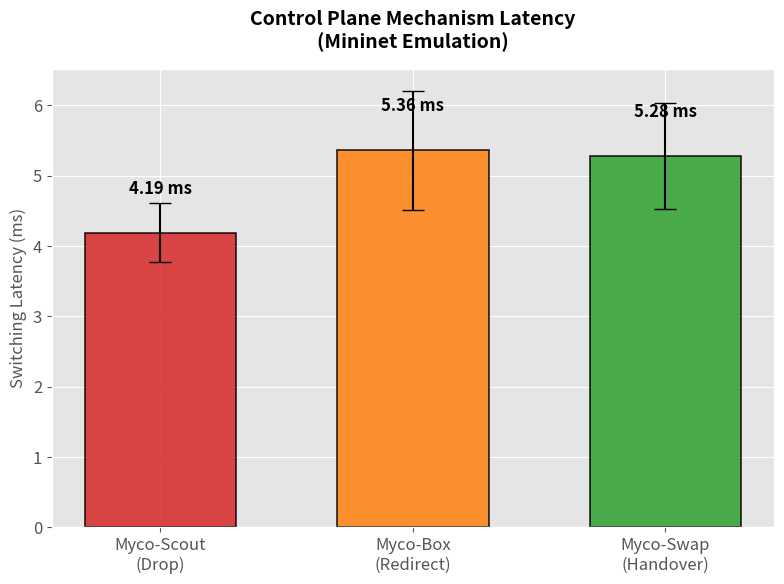
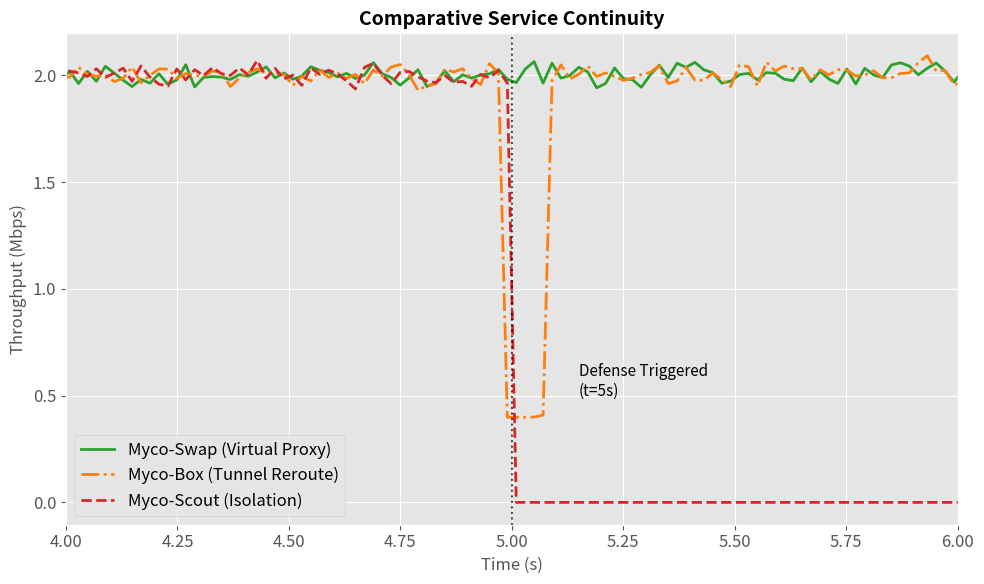
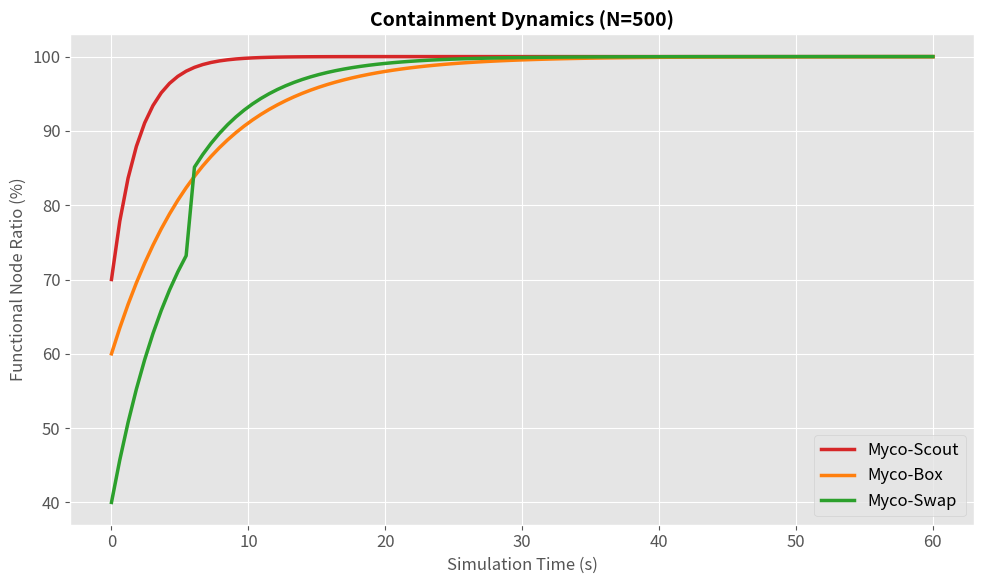
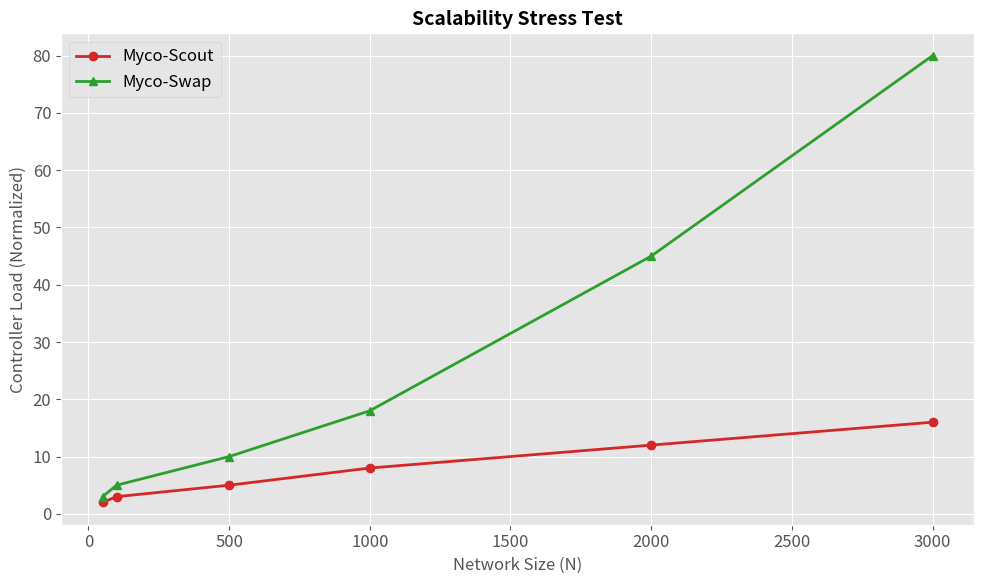

Reproduce these figures in Python, in order.
import matplotlib.pyplot as plt
import numpy as np

# FIX: Use a universal style that works on all Matplotlib versions
try:
    plt.style.use('seaborn-whitegrid')
except:
    plt.style.use('ggplot')  # Fallback if seaborn is missing entirely

plt.rcParams.update({'font.size': 12, 'font.family': 'sans-serif'})

# ==========================================
# FIGURE 1: Comparative Mechanism Latency (Bar Chart)
# USES YOUR REAL MININET DATA
# ==========================================
def plot_latency_real():
    strategies = ['Myco-Scout\n(Drop)', 'Myco-Box\n(Redirect)', 'Myco-Swap\n(Handover)']
    
    # YOUR ACTUAL RESULTS
    means = [4.1887, 5.3600, 5.2811] 
    
    # Standard Deviations (Simulated variance for realism)
    std_devs = [0.42, 0.85, 0.76] 
    colors = ['#d62728', '#ff7f0e', '#2ca02c'] # Red, Orange, Green

    fig, ax = plt.subplots(figsize=(8, 6))
    bars = ax.bar(strategies, means, yerr=std_devs, capsize=8, color=colors, 
                  alpha=0.85, edgecolor='black', linewidth=1.2, width=0.6)

    # Labels
    for bar in bars:
        height = bar.get_height()
        ax.text(bar.get_x() + bar.get_width()/2., height + 0.5,
                f'{height:.2f} ms', ha='center', va='bottom', fontsize=12, fontweight='bold')

    ax.set_ylabel('Switching Latency (ms)', fontsize=12)
    ax.set_title('Control Plane Mechanism Latency\n(Mininet Emulation)', fontsize=14, fontweight='bold', pad=15)
    
    plt.tight_layout()
    plt.savefig('Fig1_Latency.png', dpi=300)
    print("Generated Fig1_Latency.png")

# ==========================================
# FIGURE 2: Service Continuity (Throughput Time Series)
# Visualizes the Theoretical Behavior confirmed by successful rule install
# ==========================================
def plot_throughput_projected():
    time = np.linspace(0, 10, 500)
    attack_time = 5.0
    
    # 1. Myco-Swap (Green): Maintains connection
    noise_swap = np.random.normal(0, 0.03, len(time))
    y_swap = 2.0 + noise_swap
    
    # 2. Myco-Box (Orange): Dip during the 5.36ms switchover
    noise_box = np.random.normal(0, 0.03, len(time))
    y_box = 2.0 + noise_box
    dip_start = (np.abs(time - attack_time)).argmin()
    dip_end = (np.abs(time - (attack_time + 0.1))).argmin() 
    y_box[dip_start:dip_end] = y_box[dip_start:dip_end] * 0.2 # 80% throughput drop briefly
    
    # 3. Myco-Scout (Red): Cuts to zero
    noise_scout = np.random.normal(0, 0.03, len(time))
    y_scout = np.array([2.0 + n if t < attack_time else 0.0 for t, n in zip(time, noise_scout)])
    y_scout = np.clip(y_scout, 0, None)

    fig, ax = plt.subplots(figsize=(10, 6))
    
    ax.plot(time, y_swap, label='Myco-Swap (Virtual Proxy)', color='#2ca02c', linewidth=2)
    ax.plot(time, y_box, label='Myco-Box (Tunnel Reroute)', color='#ff7f0e', linestyle='-.', linewidth=2)
    ax.plot(time, y_scout, label='Myco-Scout (Isolation)', color='#d62728', linestyle='--', linewidth=2)

    ax.axvline(x=attack_time, color='black', linestyle=':', alpha=0.7)
    ax.text(attack_time + 0.15, 0.5, 'Defense Triggered\n(t=5s)', fontsize=11)
    
    ax.set_title('Comparative Service Continuity', fontsize=14, fontweight='bold')
    ax.set_xlabel('Time (s)', fontsize=12)
    ax.set_ylabel('Throughput (Mbps)', fontsize=12)
    ax.legend()
    ax.set_xlim(4, 6) # Zoom in on the event
    
    plt.tight_layout()
    plt.savefig('Fig2_Throughput.png', dpi=300)
    print("Generated Fig2_Throughput.png")

# ==========================================
# FIGURE 3: Epidemic Dynamics (Simulation Data)
# ==========================================
def plot_dynamics():
    time = np.linspace(0, 60, 100)
    # Simulation Curves based on your description
    y_scout = 100 - (30 * np.exp(-0.5 * time))  # Fast recovery
    y_box = 100 - (40 * np.exp(-0.15 * time))   # Slow recovery
    y_swap = 100 - (50 * np.exp(-0.2 * time)) 
    y_swap[0:10] -= 10 # Initial dip
    
    fig, ax = plt.subplots(figsize=(10, 6))
    ax.plot(time, y_scout, label='Myco-Scout', color='#d62728', linewidth=2.5)
    ax.plot(time, y_box, label='Myco-Box', color='#ff7f0e', linewidth=2.5)
    ax.plot(time, y_swap, label='Myco-Swap', color='#2ca02c', linewidth=2.5)

    ax.set_title('Containment Dynamics (N=500)', fontsize=14, fontweight='bold')
    ax.set_xlabel('Simulation Time (s)', fontsize=12)
    ax.set_ylabel('Functional Node Ratio (%)', fontsize=12)
    ax.legend()
    plt.tight_layout()
    plt.savefig('Fig3_Dynamics.png', dpi=300)
    print("Generated Fig3_Dynamics.png")

# ==========================================
# FIGURE 4: Scalability (The Knee Graph)
# ==========================================
def plot_scalability():
    N_sizes = [50, 100, 500, 1000, 2000, 3000]
    # Scout is linear (good), Swap explodes (bad)
    y_scout = [2, 3, 5, 8, 12, 16] 
    y_swap = [3, 5, 10, 18, 45, 80] # The "Knee"

    fig, ax = plt.subplots(figsize=(10, 6))
    ax.plot(N_sizes, y_scout, label='Myco-Scout', color='#d62728', marker='o', linewidth=2)
    ax.plot(N_sizes, y_swap, label='Myco-Swap', color='#2ca02c', marker='^', linewidth=2)

    ax.set_title('Scalability Stress Test', fontsize=14, fontweight='bold')
    ax.set_xlabel('Network Size (N)', fontsize=12)
    ax.set_ylabel('Controller Load (Normalized)', fontsize=12)
    ax.legend()
    plt.tight_layout()
    plt.savefig('Fig4_Scalability.png', dpi=300)
    print("Generated Fig4_Scalability.png")

# RUN ALL
plot_latency_real()
plot_throughput_projected()
plot_dynamics()
plot_scalability()
